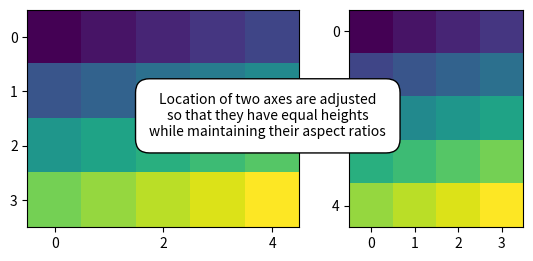

Source code (Python):
"""
======================
Demo Axes Hbox Divider
======================

Hbox Divider to arrange subplots.
"""
import numpy as np
import matplotlib.pyplot as plt
from mpl_toolkits.axes_grid1.axes_divider import HBoxDivider
import mpl_toolkits.axes_grid1.axes_size as Size


def make_heights_equal(fig, rect, ax1, ax2, pad):
    # pad in inches

    h1, v1 = Size.AxesX(ax1), Size.AxesY(ax1)
    h2, v2 = Size.AxesX(ax2), Size.AxesY(ax2)

    pad_v = Size.Scaled(1)
    pad_h = Size.Fixed(pad)

    my_divider = HBoxDivider(fig, rect,
                             horizontal=[h1, pad_h, h2],
                             vertical=[v1, pad_v, v2])

    ax1.set_axes_locator(my_divider.new_locator(0))
    ax2.set_axes_locator(my_divider.new_locator(2))

if __name__ == "__main__":

    arr1 = np.arange(20).reshape((4, 5))
    arr2 = np.arange(20).reshape((5, 4))

    fig, (ax1, ax2) = plt.subplots(1, 2)
    ax1.imshow(arr1, interpolation="nearest")
    ax2.imshow(arr2, interpolation="nearest")

    rect = 111  # subplot param for combined axes
    make_heights_equal(fig, rect, ax1, ax2, pad=0.5)  # pad in inches

    for ax in [ax1, ax2]:
        ax.locator_params(nbins=4)

    # annotate
    ax3 = plt.axes([0.5, 0.5, 0.001, 0.001], frameon=False)
    ax3.xaxis.set_visible(False)
    ax3.yaxis.set_visible(False)
    ax3.annotate("Location of two axes are adjusted\n"
                 "so that they have equal heights\n"
                 "while maintaining their aspect ratios", (0.5, 0.5),
                 xycoords="axes fraction", va="center", ha="center",
                 bbox=dict(boxstyle="round, pad=1", fc="w"))

    plt.show()